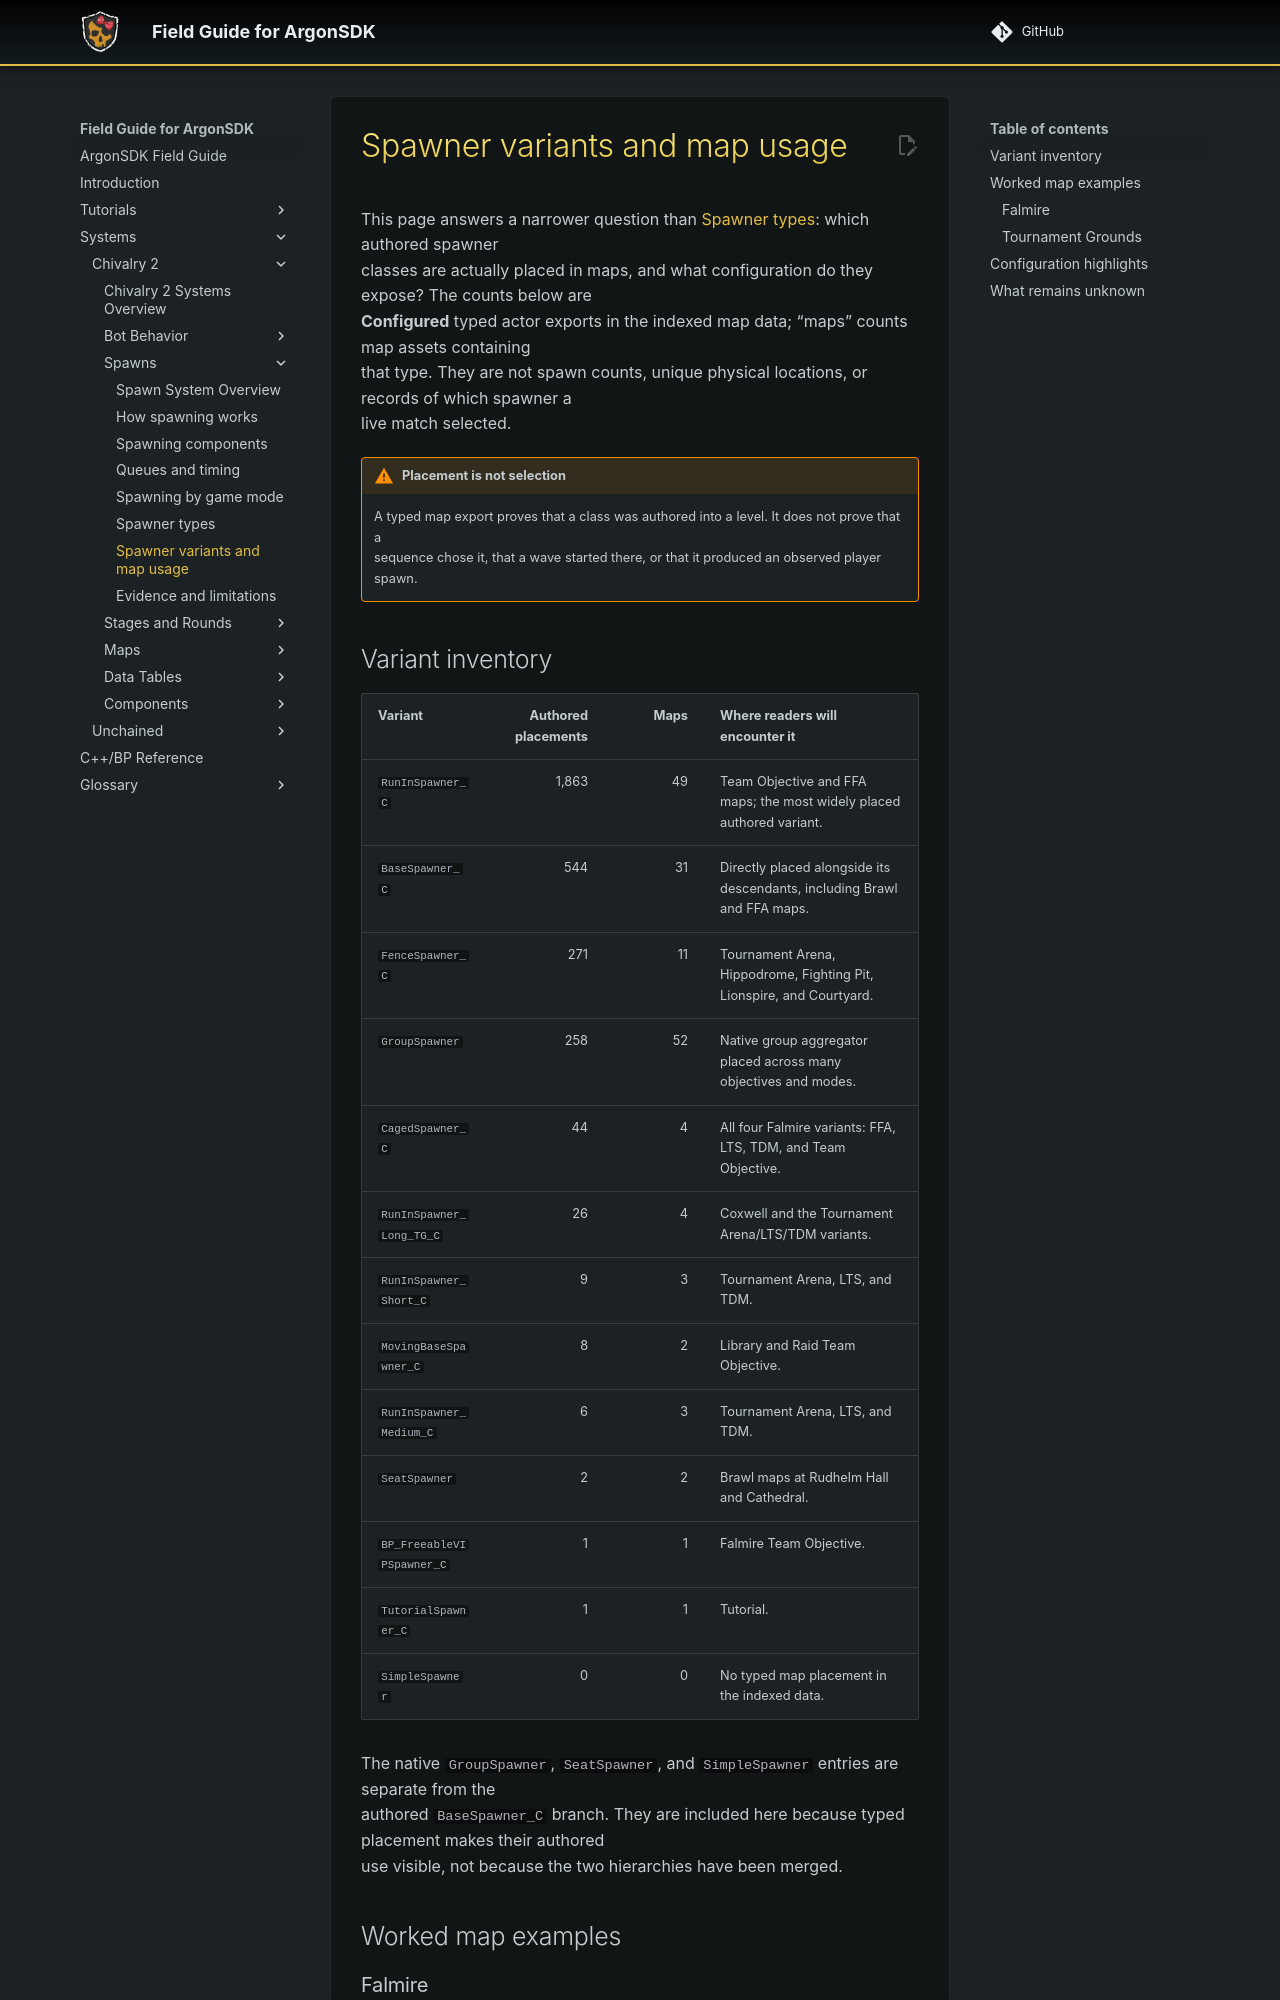

repository: Knutschbert/ArgonSDK-FieldGuide · page: Systems/Chivalry2/Spawns/Spawner Variants/index.html · generator: mkdocs

# Spawner variants and map usage

This page answers a narrower question than [Spawner types](Spawner.md): which authored spawner
classes are actually placed in maps, and what configuration do they expose? The counts below are
**Configured** typed actor exports in the indexed map data; “maps” counts map assets containing
that type. They are not spawn counts, unique physical locations, or records of which spawner a
live match selected.

> [!warning] Placement is not selection
> A typed map export proves that a class was authored into a level. It does not prove that a
> sequence chose it, that a wave started there, or that it produced an observed player spawn.

## Variant inventory

| Variant | Authored placements | Maps | Where readers will encounter it |
|---|---:|---:|---|
| `RunInSpawner_C` | 1,863 | 49 | Team Objective and FFA maps; the most widely placed authored variant. |
| `BaseSpawner_C` | 544 | 31 | Directly placed alongside its descendants, including Brawl and FFA maps. |
| `FenceSpawner_C` | 271 | 11 | Tournament Arena, Hippodrome, Fighting Pit, Lionspire, and Courtyard. |
| `GroupSpawner` | 258 | 52 | Native group aggregator placed across many objectives and modes. |
| `CagedSpawner_C` | 44 | 4 | All four Falmire variants: FFA, LTS, TDM, and Team Objective. |
| `RunInSpawner_Long_TG_C` | 26 | 4 | Coxwell and the Tournament Arena/LTS/TDM variants. |
| `RunInSpawner_Short_C` | 9 | 3 | Tournament Arena, LTS, and TDM. |
| `MovingBaseSpawner_C` | 8 | 2 | Library and Raid Team Objective. |
| `RunInSpawner_Medium_C` | 6 | 3 | Tournament Arena, LTS, and TDM. |
| `SeatSpawner` | 2 | 2 | Brawl maps at Rudhelm Hall and Cathedral. |
| `BP_FreeableVIPSpawner_C` | 1 | 1 | Falmire Team Objective. |
| `TutorialSpawner_C` | 1 | 1 | Tutorial. |
| `SimpleSpawner` | 0 | 0 | No typed map placement in the indexed data. |

The native `GroupSpawner`, `SeatSpawner`, and `SimpleSpawner` entries are separate from the
authored `BaseSpawner_C` branch. They are included here because typed placement makes their authored
use visible, not because the two hierarchies have been merged.

## Worked map examples

### Falmire

Falmire is the clearest example of several variants appearing in one map family:

- **CagedSpawner_C** is placed in FFA, LTS, TDM, and Team Objective Falmire.
- **BP_FreeableVIPSpawner_C** is placed in Team Objective Falmire at the VIP spawn. Its authored
  wave parameters specify `WarHeroSpawn_C` and a private-wave flag; live use was not observed.
- **GroupSpawner** is also placed in Team Objective Falmire.

These are authored placements. They do not show which caged, group, or VIP spawner was selected for
a particular death or objective stage.

### Tournament Grounds

Across the indexed Tournament Grounds map variants, authored placements
include **FenceSpawner_C** and all three Run-In subtypes:

- `RunInSpawner_Long_TG_C`
- `RunInSpawner_Medium_C`
- `RunInSpawner_Short_C`

The subtypes differ mainly in camera offset and spawn-gate configuration, not in a demonstrated
runtime rule.
